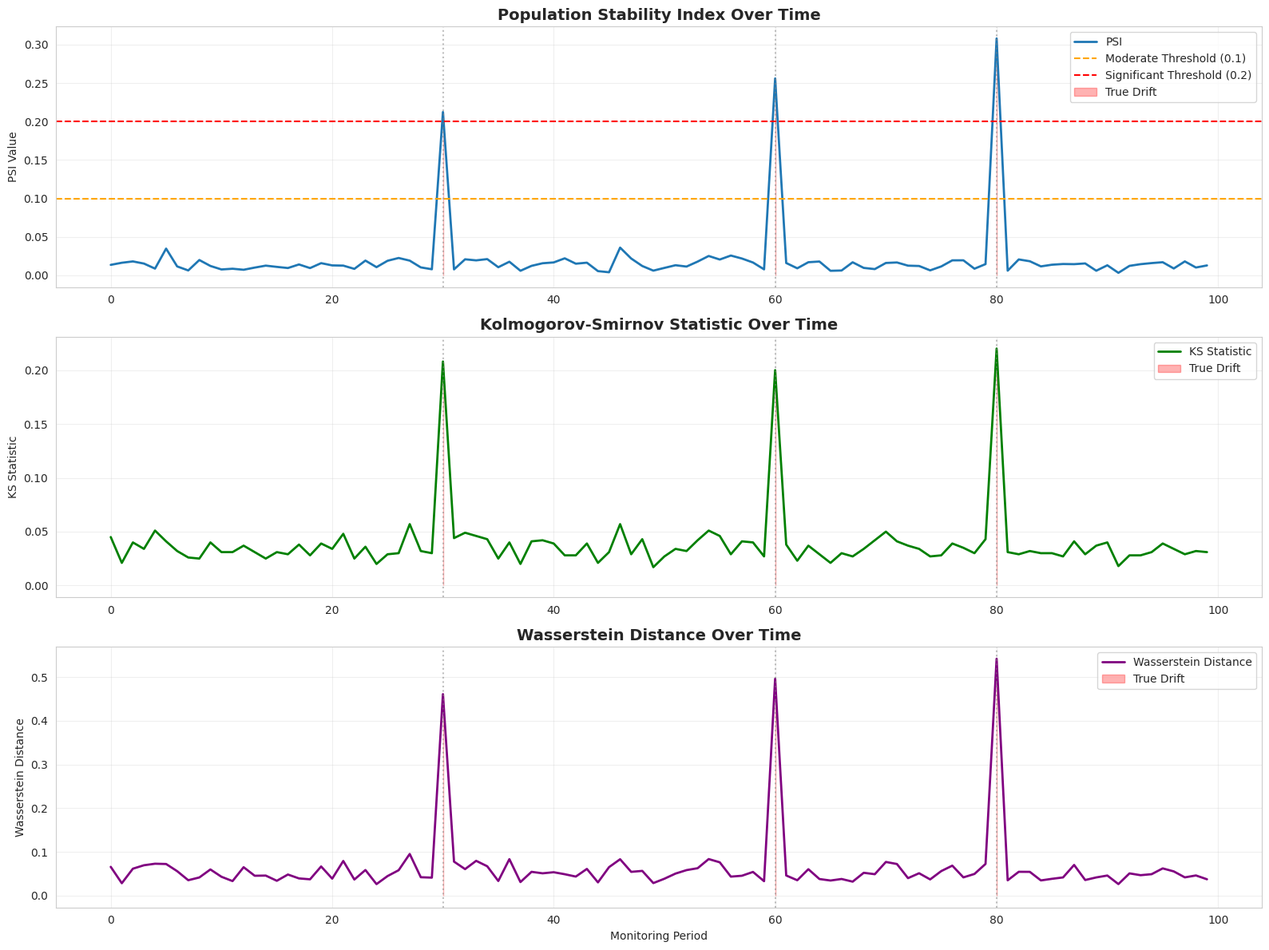
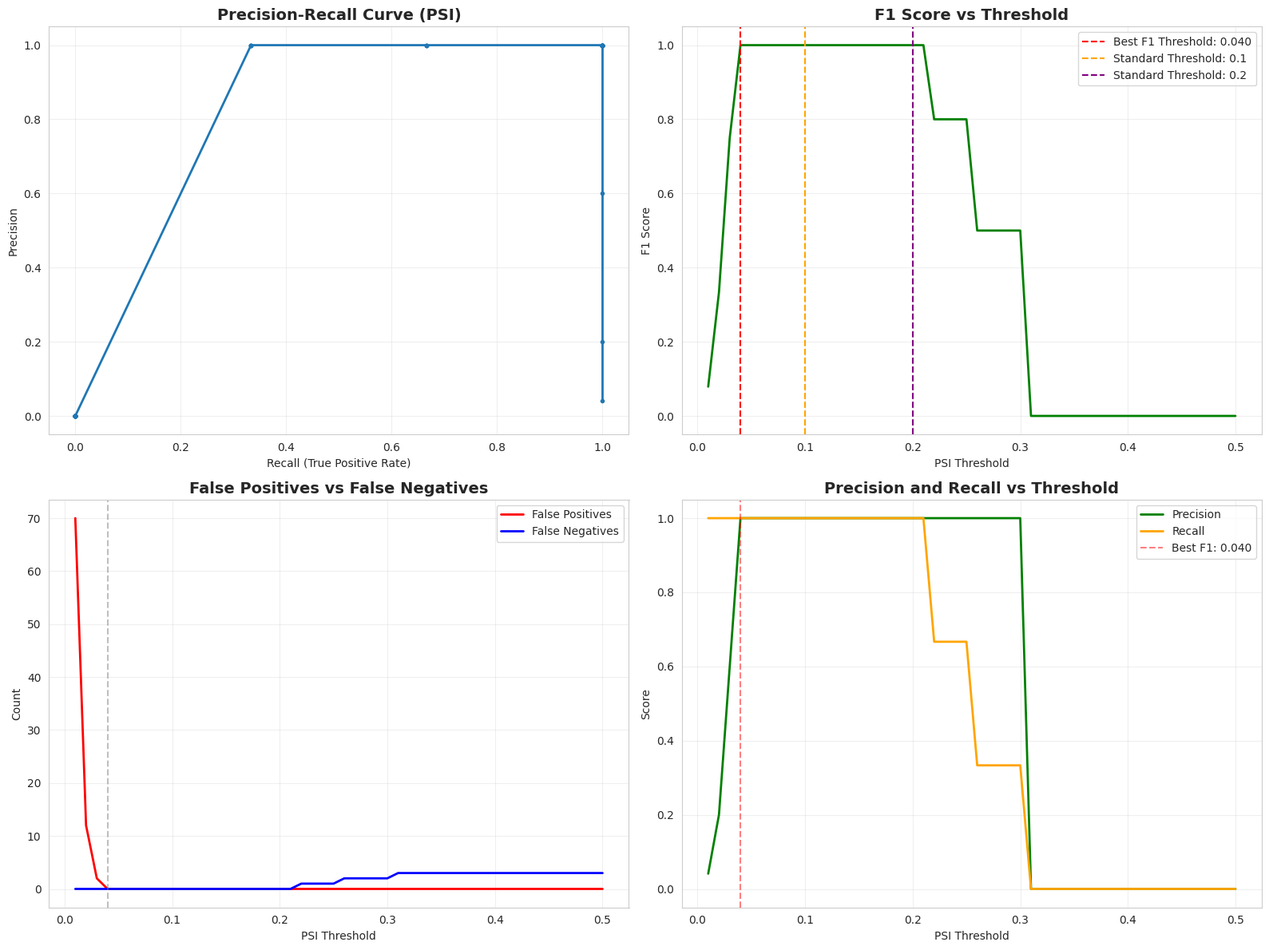
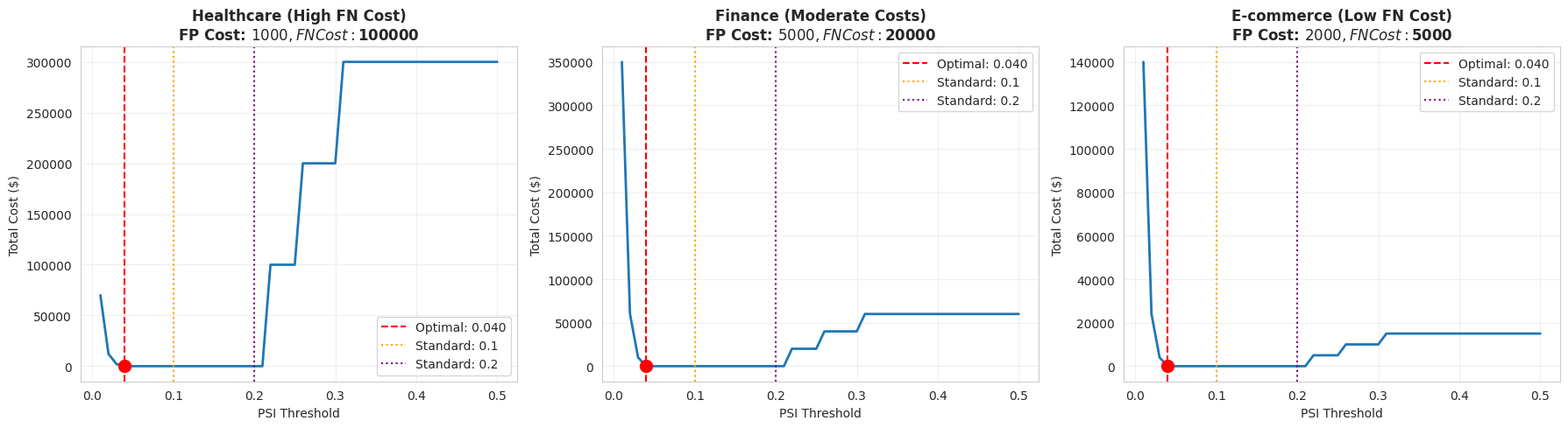
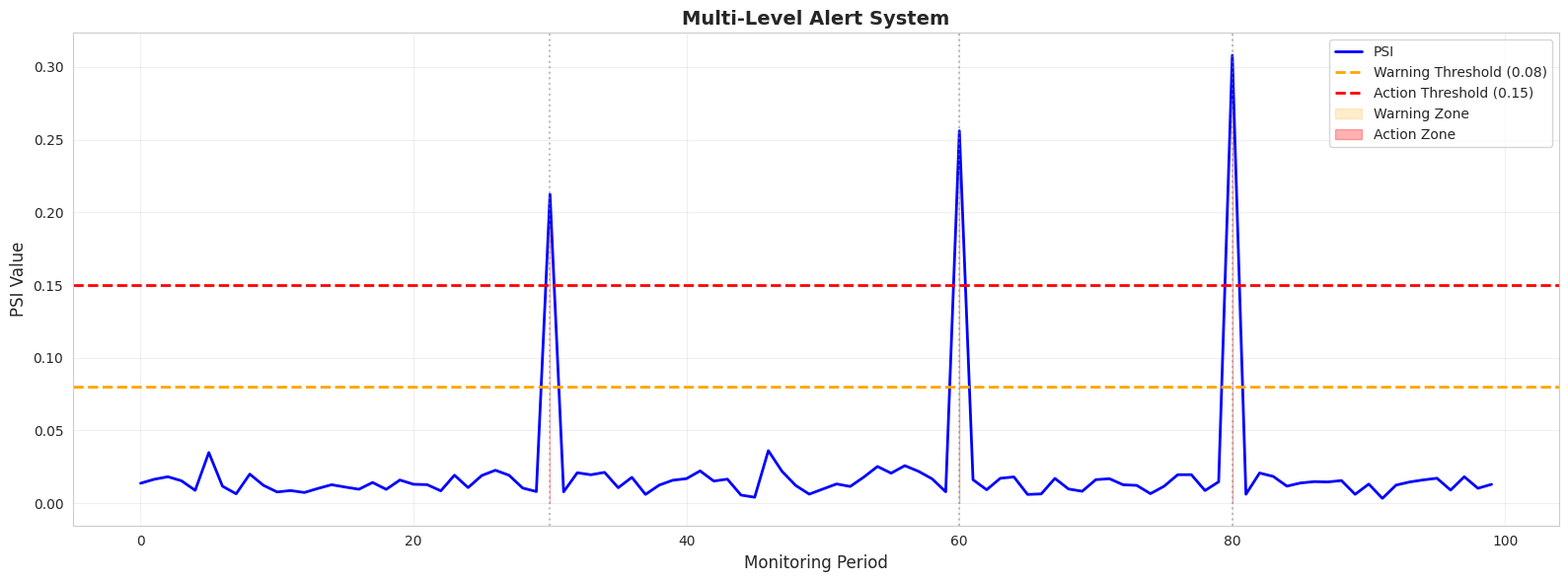

The matplotlib source for these figures, in order:
# Import required libraries
import numpy as np
import pandas as pd
import matplotlib.pyplot as plt
import seaborn as sns
from scipy import stats
from scipy.stats import wasserstein_distance

# Set random seed for reproducibility
np.random.seed(42)

# Set plotting style
sns.set_style("whitegrid")
plt.rcParams['figure.figsize'] = (14, 6)

def generate_monitoring_data(n_periods=100, drift_periods=None, drift_magnitude=0.5):
    """
    Generate synthetic monitoring data with known drift periods.
    
    Parameters:
    -----------
    n_periods : int
        Number of monitoring periods
    drift_periods : list
        List of period indices where drift occurs
    drift_magnitude : float
        Magnitude of drift (shift in mean)
    
    Returns:
    --------
    data : dict
        Dictionary containing reference data, monitored data, and ground truth
    """
    if drift_periods is None:
        drift_periods = [30, 60, 80]  # Default drift periods
    
    reference_data = np.random.normal(0, 1, 1000)
    monitored_data_list = []
    ground_truth = []  # True drift labels
    
    for period in range(n_periods):
        if period in drift_periods:
            # Drift present
            data = np.random.normal(drift_magnitude, 1, 1000)
            ground_truth.append(1)
        else:
            # No drift
            data = np.random.normal(0, 1, 1000)
            ground_truth.append(0)
        
        monitored_data_list.append(data)
    
    return {
        'reference': reference_data,
        'monitored': monitored_data_list,
        'ground_truth': np.array(ground_truth),
        'drift_periods': drift_periods
    }

# Generate data
data = generate_monitoring_data(n_periods=100, drift_periods=[30, 60, 80], drift_magnitude=0.5)

print(f"Generated {len(data['monitored'])} monitoring periods")
print(f"Drift occurs at periods: {data['drift_periods']}")
print(f"Total drift periods: {sum(data['ground_truth'])}")

def calculate_psi(reference, monitored, bins=10):
    """Calculate Population Stability Index."""
    bin_edges = np.percentile(reference, np.linspace(0, 100, bins + 1))
    bin_edges = np.unique(bin_edges)
    
    ref_counts, _ = np.histogram(reference, bins=bin_edges)
    mon_counts, _ = np.histogram(monitored, bins=bin_edges)
    
    ref_percents = ref_counts / len(reference)
    mon_percents = mon_counts / len(monitored)
    
    epsilon = 1e-10
    ref_percents = np.where(ref_percents == 0, epsilon, ref_percents)
    mon_percents = np.where(mon_percents == 0, epsilon, mon_percents)
    
    psi = np.sum((mon_percents - ref_percents) * np.log(mon_percents / ref_percents))
    return psi

# Calculate metrics for all periods
psi_values = []
ks_statistics = []
ks_pvalues = []
wasserstein_distances = []

for monitored in data['monitored']:
    # PSI
    psi = calculate_psi(data['reference'], monitored)
    psi_values.append(psi)
    
    # KS test
    ks_stat, ks_pval = stats.ks_2samp(data['reference'], monitored)
    ks_statistics.append(ks_stat)
    ks_pvalues.append(ks_pval)
    
    # Wasserstein distance
    wass = wasserstein_distance(data['reference'], monitored)
    wasserstein_distances.append(wass)

# Create DataFrame
metrics_df = pd.DataFrame({
    'Period': range(len(data['monitored'])),
    'PSI': psi_values,
    'KS_Statistic': ks_statistics,
    'KS_PValue': ks_pvalues,
    'Wasserstein': wasserstein_distances,
    'True_Drift': data['ground_truth']
})

print("Drift Metrics Summary:")
print("=" * 60)
print(metrics_df.describe())
print("\nDrift periods metrics:")
print(metrics_df[metrics_df['True_Drift'] == 1][['Period', 'PSI', 'KS_Statistic', 'Wasserstein']])

fig, axes = plt.subplots(3, 1, figsize=(16, 12))

# PSI over time
axes[0].plot(metrics_df['Period'], metrics_df['PSI'], linewidth=2, label='PSI')
axes[0].axhline(y=0.1, color='orange', linestyle='--', label='Moderate Threshold (0.1)')
axes[0].axhline(y=0.2, color='red', linestyle='--', label='Significant Threshold (0.2)')
for dp in data['drift_periods']:
    axes[0].axvline(x=dp, color='gray', linestyle=':', alpha=0.5)
axes[0].fill_between(metrics_df['Period'], 0, metrics_df['PSI'], 
                     where=metrics_df['True_Drift']==1, alpha=0.3, color='red', label='True Drift')
axes[0].set_ylabel('PSI Value')
axes[0].set_title('Population Stability Index Over Time', fontsize=14, fontweight='bold')
axes[0].legend()
axes[0].grid(True, alpha=0.3)

# KS statistic over time
axes[1].plot(metrics_df['Period'], metrics_df['KS_Statistic'], linewidth=2, color='green', label='KS Statistic')
for dp in data['drift_periods']:
    axes[1].axvline(x=dp, color='gray', linestyle=':', alpha=0.5)
axes[1].fill_between(metrics_df['Period'], 0, metrics_df['KS_Statistic'], 
                     where=metrics_df['True_Drift']==1, alpha=0.3, color='red', label='True Drift')
axes[1].set_ylabel('KS Statistic')
axes[1].set_title('Kolmogorov-Smirnov Statistic Over Time', fontsize=14, fontweight='bold')
axes[1].legend()
axes[1].grid(True, alpha=0.3)

# Wasserstein distance over time
axes[2].plot(metrics_df['Period'], metrics_df['Wasserstein'], linewidth=2, color='purple', label='Wasserstein Distance')
for dp in data['drift_periods']:
    axes[2].axvline(x=dp, color='gray', linestyle=':', alpha=0.5)
axes[2].fill_between(metrics_df['Period'], 0, metrics_df['Wasserstein'], 
                     where=metrics_df['True_Drift']==1, alpha=0.3, color='red', label='True Drift')
axes[2].set_xlabel('Monitoring Period')
axes[2].set_ylabel('Wasserstein Distance')
axes[2].set_title('Wasserstein Distance Over Time', fontsize=14, fontweight='bold')
axes[2].legend()
axes[2].grid(True, alpha=0.3)

plt.tight_layout()
plt.show()

def evaluate_threshold(metric_values, ground_truth, threshold):
    """
    Evaluate a threshold for drift detection.
    
    Returns:
    --------
    metrics : dict
        Dictionary containing TP, FP, TN, FN, precision, recall, F1
    """
    predictions = (metric_values >= threshold).astype(int)
    
    TP = np.sum((predictions == 1) & (ground_truth == 1))  # True Positives
    FP = np.sum((predictions == 1) & (ground_truth == 0))  # False Positives
    TN = np.sum((predictions == 0) & (ground_truth == 0))  # True Negatives
    FN = np.sum((predictions == 0) & (ground_truth == 1))  # False Negatives
    
    precision = TP / (TP + FP) if (TP + FP) > 0 else 0
    recall = TP / (TP + FN) if (TP + FN) > 0 else 0
    f1 = 2 * (precision * recall) / (precision + recall) if (precision + recall) > 0 else 0
    
    return {
        'TP': TP, 'FP': FP, 'TN': TN, 'FN': FN,
        'precision': precision,
        'recall': recall,
        'f1': f1
    }

# Test different PSI thresholds
psi_thresholds = np.linspace(0.01, 0.5, 50)
psi_results = []

for threshold in psi_thresholds:
    result = evaluate_threshold(metrics_df['PSI'].values, metrics_df['True_Drift'].values, threshold)
    result['threshold'] = threshold
    psi_results.append(result)

psi_results_df = pd.DataFrame(psi_results)

# Plot precision-recall curve
fig, axes = plt.subplots(2, 2, figsize=(16, 12))

# Precision-Recall curve
axes[0, 0].plot(psi_results_df['recall'], psi_results_df['precision'], linewidth=2, marker='o', markersize=3)
axes[0, 0].set_xlabel('Recall (True Positive Rate)')
axes[0, 0].set_ylabel('Precision')
axes[0, 0].set_title('Precision-Recall Curve (PSI)', fontsize=14, fontweight='bold')
axes[0, 0].grid(True, alpha=0.3)

# F1 score vs threshold
axes[0, 1].plot(psi_results_df['threshold'], psi_results_df['f1'], linewidth=2, color='green')
best_f1_idx = psi_results_df['f1'].idxmax()
best_threshold = psi_results_df.loc[best_f1_idx, 'threshold']
axes[0, 1].axvline(x=best_threshold, color='red', linestyle='--', 
                  label=f'Best F1 Threshold: {best_threshold:.3f}')
axes[0, 1].axvline(x=0.1, color='orange', linestyle='--', label='Standard Threshold: 0.1')
axes[0, 1].axvline(x=0.2, color='purple', linestyle='--', label='Standard Threshold: 0.2')
axes[0, 1].set_xlabel('PSI Threshold')
axes[0, 1].set_ylabel('F1 Score')
axes[0, 1].set_title('F1 Score vs Threshold', fontsize=14, fontweight='bold')
axes[0, 1].legend()
axes[0, 1].grid(True, alpha=0.3)

# False Positives vs False Negatives
axes[1, 0].plot(psi_results_df['threshold'], psi_results_df['FP'], linewidth=2, label='False Positives', color='red')
axes[1, 0].plot(psi_results_df['threshold'], psi_results_df['FN'], linewidth=2, label='False Negatives', color='blue')
axes[1, 0].axvline(x=best_threshold, color='gray', linestyle='--', alpha=0.5)
axes[1, 0].set_xlabel('PSI Threshold')
axes[1, 0].set_ylabel('Count')
axes[1, 0].set_title('False Positives vs False Negatives', fontsize=14, fontweight='bold')
axes[1, 0].legend()
axes[1, 0].grid(True, alpha=0.3)

# Precision and Recall vs Threshold
axes[1, 1].plot(psi_results_df['threshold'], psi_results_df['precision'], linewidth=2, label='Precision', color='green')
axes[1, 1].plot(psi_results_df['threshold'], psi_results_df['recall'], linewidth=2, label='Recall', color='orange')
axes[1, 1].axvline(x=best_threshold, color='red', linestyle='--', alpha=0.5, label=f'Best F1: {best_threshold:.3f}')
axes[1, 1].set_xlabel('PSI Threshold')
axes[1, 1].set_ylabel('Score')
axes[1, 1].set_title('Precision and Recall vs Threshold', fontsize=14, fontweight='bold')
axes[1, 1].legend()
axes[1, 1].grid(True, alpha=0.3)

plt.tight_layout()
plt.show()

print(f"\nBest F1 Score: {psi_results_df.loc[best_f1_idx, 'f1']:.3f}")
print(f"Best Threshold: {best_threshold:.3f}")
print(f"At this threshold:")
print(f"  Precision: {psi_results_df.loc[best_f1_idx, 'precision']:.3f}")
print(f"  Recall: {psi_results_df.loc[best_f1_idx, 'recall']:.3f}")
print(f"  False Positives: {psi_results_df.loc[best_f1_idx, 'FP']:.0f}")
print(f"  False Negatives: {psi_results_df.loc[best_f1_idx, 'FN']:.0f}")

def calculate_total_cost(predictions, ground_truth, cost_fp, cost_fn):
    """
    Calculate total cost based on false positives and false negatives.
    
    Parameters:
    -----------
    predictions : array
        Binary predictions (1 = drift detected, 0 = no drift)
    ground_truth : array
        True drift labels
    cost_fp : float
        Cost of a false positive (unnecessary retraining)
    cost_fn : float
        Cost of a false negative (missed drift, model degradation)
    
    Returns:
    --------
    total_cost : float
        Total cost
    """
    FP = np.sum((predictions == 1) & (ground_truth == 0))
    FN = np.sum((predictions == 0) & (ground_truth == 1))
    
    total_cost = (FP * cost_fp) + (FN * cost_fn)
    return total_cost

# Define cost scenarios
cost_scenarios = {
    'Healthcare (High FN Cost)': {'cost_fp': 1000, 'cost_fn': 100000},
    'Finance (Moderate Costs)': {'cost_fp': 5000, 'cost_fn': 20000},
    'E-commerce (Low FN Cost)': {'cost_fp': 2000, 'cost_fn': 5000}
}

# Calculate costs for each scenario
fig, axes = plt.subplots(1, 3, figsize=(18, 5))

for idx, (scenario_name, costs) in enumerate(cost_scenarios.items()):
    scenario_costs = []
    
    for threshold in psi_thresholds:
        predictions = (metrics_df['PSI'].values >= threshold).astype(int)
        total_cost = calculate_total_cost(predictions, metrics_df['True_Drift'].values, 
                                          costs['cost_fp'], costs['cost_fn'])
        scenario_costs.append(total_cost)
    
    # Find optimal threshold
    optimal_idx = np.argmin(scenario_costs)
    optimal_threshold = psi_thresholds[optimal_idx]
    optimal_cost = scenario_costs[optimal_idx]
    
    # Plot
    axes[idx].plot(psi_thresholds, scenario_costs, linewidth=2)
    axes[idx].axvline(x=optimal_threshold, color='red', linestyle='--', 
                     label=f'Optimal: {optimal_threshold:.3f}')
    axes[idx].axvline(x=0.1, color='orange', linestyle=':', label='Standard: 0.1')
    axes[idx].axvline(x=0.2, color='purple', linestyle=':', label='Standard: 0.2')
    axes[idx].scatter([optimal_threshold], [optimal_cost], color='red', s=100, zorder=5)
    axes[idx].set_xlabel('PSI Threshold')
    axes[idx].set_ylabel('Total Cost ($)')
    axes[idx].set_title(f'{scenario_name}\nFP Cost: ${costs["cost_fp"]}, FN Cost: ${costs["cost_fn"]}', 
                       fontsize=12, fontweight='bold')
    axes[idx].legend()
    axes[idx].grid(True, alpha=0.3)
    
    print(f"\n{scenario_name}:")
    print(f"  Optimal Threshold: {optimal_threshold:.3f}")
    print(f"  Minimum Cost: ${optimal_cost:,.0f}")
    
    # Compare with standard thresholds
    pred_01 = (metrics_df['PSI'].values >= 0.1).astype(int)
    cost_01 = calculate_total_cost(pred_01, metrics_df['True_Drift'].values, 
                                   costs['cost_fp'], costs['cost_fn'])
    pred_02 = (metrics_df['PSI'].values >= 0.2).astype(int)
    cost_02 = calculate_total_cost(pred_02, metrics_df['True_Drift'].values, 
                                   costs['cost_fp'], costs['cost_fn'])
    
    print(f"  Cost at 0.1 threshold: ${cost_01:,.0f} ({((cost_01-optimal_cost)/optimal_cost*100):.1f}% higher)")
    print(f"  Cost at 0.2 threshold: ${cost_02:,.0f} ({((cost_02-optimal_cost)/optimal_cost*100):.1f}% higher)")

plt.tight_layout()
plt.show()

def design_alert_system(metric_values, warning_threshold, action_threshold):
    """
    Design a multi-level alert system.
    
    Returns:
    --------
    alerts : array
        Alert levels (0 = no alert, 1 = warning, 2 = action)
    """
    alerts = np.zeros(len(metric_values))
    alerts[metric_values >= warning_threshold] = 1  # Warning
    alerts[metric_values >= action_threshold] = 2   # Action
    return alerts

# Design alert system with two thresholds
warning_threshold = 0.08
action_threshold = 0.15

alerts = design_alert_system(metrics_df['PSI'].values, warning_threshold, action_threshold)

# Visualize alert system
fig, ax = plt.subplots(figsize=(16, 6))

# Plot PSI values
ax.plot(metrics_df['Period'], metrics_df['PSI'], linewidth=2, label='PSI', color='blue')

# Add threshold lines
ax.axhline(y=warning_threshold, color='orange', linestyle='--', linewidth=2, label=f'Warning Threshold ({warning_threshold})')
ax.axhline(y=action_threshold, color='red', linestyle='--', linewidth=2, label=f'Action Threshold ({action_threshold})')

# Highlight alert zones
ax.fill_between(metrics_df['Period'], 0, metrics_df['PSI'], 
               where=(alerts == 1), alpha=0.2, color='orange', label='Warning Zone')
ax.fill_between(metrics_df['Period'], 0, metrics_df['PSI'], 
               where=(alerts == 2), alpha=0.3, color='red', label='Action Zone')

# Mark true drift periods
for dp in data['drift_periods']:
    ax.axvline(x=dp, color='gray', linestyle=':', alpha=0.5)

ax.set_xlabel('Monitoring Period', fontsize=12)
ax.set_ylabel('PSI Value', fontsize=12)
ax.set_title('Multi-Level Alert System', fontsize=14, fontweight='bold')
ax.legend(loc='upper right')
ax.grid(True, alpha=0.3)

plt.tight_layout()
plt.show()

# Summary statistics
print("\nAlert System Summary:")
print("=" * 60)
print(f"Total periods: {len(alerts)}")
print(f"No alert (green): {np.sum(alerts == 0)} periods")
print(f"Warning (orange): {np.sum(alerts == 1)} periods")
print(f"Action (red): {np.sum(alerts == 2)} periods")
print(f"\nTrue drift periods: {sum(data['ground_truth'])}")
print(f"Action alerts during drift: {np.sum((alerts == 2) & (metrics_df['True_Drift'] == 1))}")
print(f"Warning alerts during drift: {np.sum((alerts == 1) & (metrics_df['True_Drift'] == 1))}")

def recommend_threshold(cost_fp, cost_fn, metric='PSI'):
    """
    Recommend optimal threshold based on cost parameters.
    """
    thresholds = np.linspace(0.01, 0.5, 100)
    costs = []
    
    for threshold in thresholds:
        predictions = (metrics_df[metric].values >= threshold).astype(int)
        total_cost = calculate_total_cost(predictions, metrics_df['True_Drift'].values, 
                                          cost_fp, cost_fn)
        costs.append(total_cost)
    
    optimal_idx = np.argmin(costs)
    optimal_threshold = thresholds[optimal_idx]
    
    # Calculate performance metrics
    predictions = (metrics_df[metric].values >= optimal_threshold).astype(int)
    result = evaluate_threshold(metrics_df[metric].values, metrics_df['True_Drift'].values, 
                               optimal_threshold)
    
    return {
        'threshold': optimal_threshold,
        'total_cost': costs[optimal_idx],
        'precision': result['precision'],
        'recall': result['recall'],
        'f1': result['f1'],
        'fp_count': result['FP'],
        'fn_count': result['FN']
    }

# Interactive recommendation
print("Threshold Recommendation Engine")
print("=" * 60)
print("\nEnter your cost parameters:")
print("\nExample scenarios:")
print("  Healthcare: FP=$1,000, FN=$100,000")
print("  Finance: FP=$5,000, FN=$20,000")
print("  E-commerce: FP=$2,000, FN=$5,000")

# Use default values for demonstration
cost_fp = 5000
cost_fn = 20000

recommendation = recommend_threshold(cost_fp, cost_fn)

print(f"\nRecommended Configuration:")
print("=" * 60)
print(f"Optimal PSI Threshold: {recommendation['threshold']:.3f}")
print(f"\nExpected Performance:")
print(f"  Precision: {recommendation['precision']:.2%}")
print(f"  Recall: {recommendation['recall']:.2%}")
print(f"  F1 Score: {recommendation['f1']:.2%}")
print(f"\nExpected Costs (per 100 periods):")
print(f"  False Positives: {recommendation['fp_count']:.0f} × ${cost_fp:,} = ${recommendation['fp_count'] * cost_fp:,.0f}")
print(f"  False Negatives: {recommendation['fn_count']:.0f} × ${cost_fn:,} = ${recommendation['fn_count'] * cost_fn:,.0f}")
print(f"  Total Cost: ${recommendation['total_cost']:,.0f}")
print(f"\nRecommendation:")
if recommendation['threshold'] < 0.1:
    print("  → Use a more sensitive threshold than the standard 0.1")
    print("  → This is appropriate for high-cost-of-failure scenarios")
elif recommendation['threshold'] > 0.2:
    print("  → Use a less sensitive threshold than the standard 0.2")
    print("  → This is appropriate when false alarms are costly")
else:
    print("  → Standard thresholds (0.1-0.2) are appropriate")
    print("  → Consider using a two-tier alert system")
